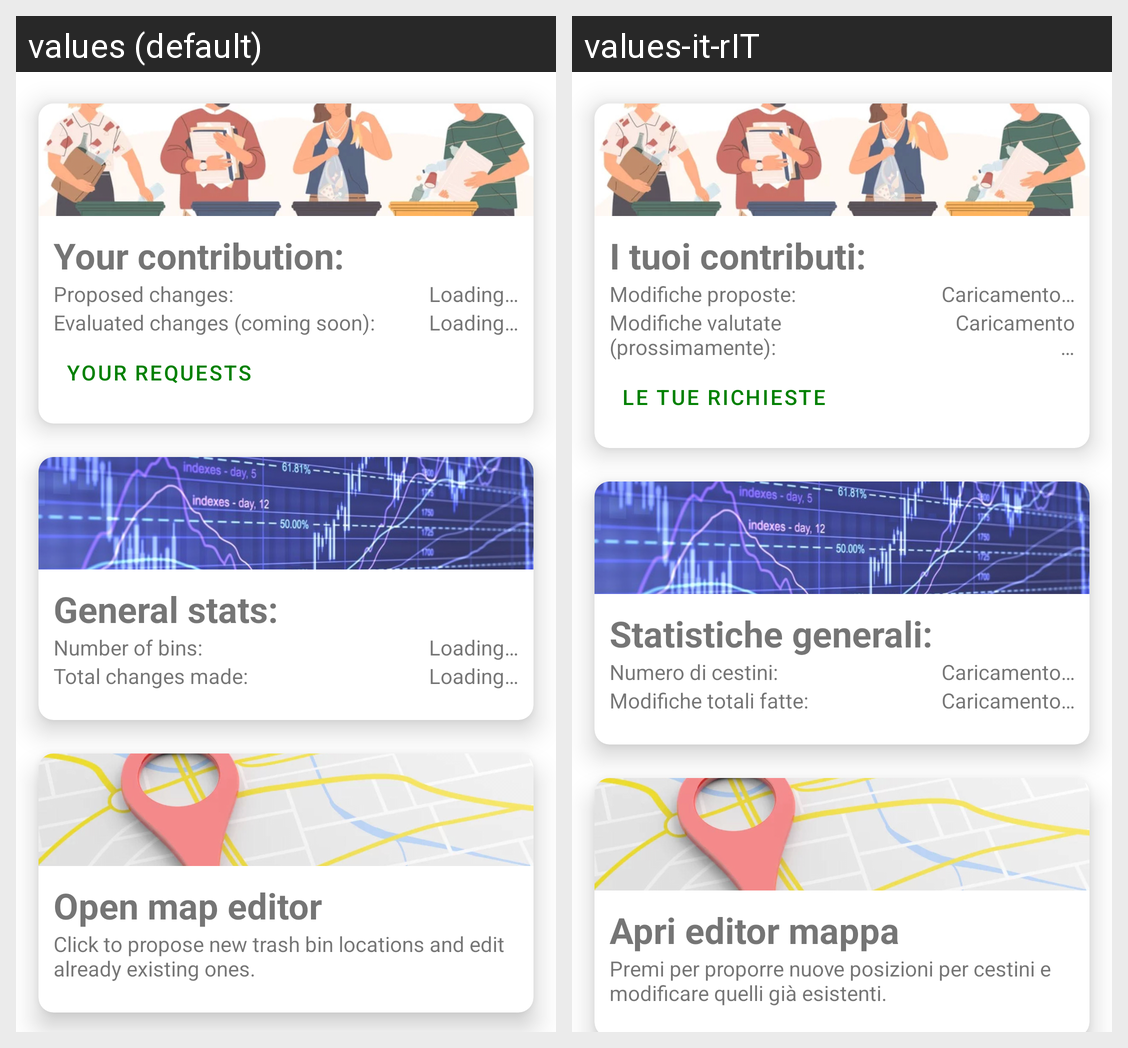

For this localized Android screen grid, give each drawn string resource with its value in every locale shown.
Android screen res/layout/fragment_community.xml rendered under 2 locales, left to right: values (default), values-it-rIT. Device: Nexus 5 (rendered at 1080×1920; each locale shown at half size, 540×960, under a caption strip naming it); theme Theme.TrashFinder.
Strings drawn on this screen, with the default value and each locale's value (text and hints the layout hard-codes, and strings that could not be matched under every locale, appear in the picture but are not listed):

community_yourcontribute_title
  values: Your contribution:
  values-it-rIT: I tuoi contributi:

community_yourcontribute_proposedchanges
  values: Proposed changes:
  values-it-rIT: Modifiche proposte:

loading
  values: Loading…
  values-it-rIT: Caricamento…

community_yourcontribute_evaluatedchanges
  values: Evaluated changes (coming soon):
  values-it-rIT: Modifiche valutate (prossimamente):

community_yourcontribute_button
  values: Your requests
  values-it-rIT: Le tue richieste

community_generalstats_title
  values: General stats:
  values-it-rIT: Statistiche generali:

community_generalstats_numbertrashbins
  values: Number of bins:
  values-it-rIT: Numero di cestini:

community_generalstats_numberchanges
  values: Total changes made:
  values-it-rIT: Modifiche totali fatte:

community_gotomapeditor_title
  values: Open map editor
  values-it-rIT: Apri editor mappa

community_gotomapeditor_desc
  values: Click to propose new trash bin locations and edit already existing ones.
  values-it-rIT: Premi per proporre nuove posizioni per cestini e modificare quelli già esistenti.
